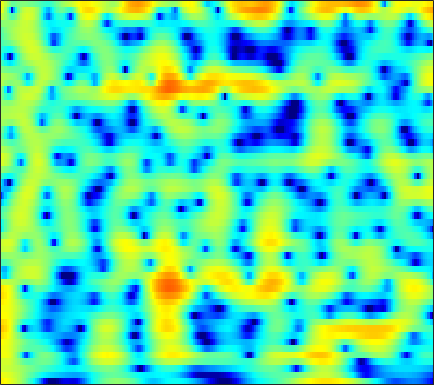

Source data for this figure (header and first rows):
5.7607, 5.5738, 5.2607, 4.8764, 4.5389, 4.0188, 3.4196, 2.9166, 2.1757, 1.351, 0.43155, -0.3262, -1.4412, -2.674, -3.6833, -5.1529, -6.8008, -8.1762, -10.259, -12.737, -15.826, -18.823, -24.701, -39.072
4.627, 4.502, 4.283, 4.005, 3.758, 3.377, 2.939, 2.574, 2.039, 1.454, 0.8211, 0.3176, -0.3878, -1.125, -1.694, -2.462, -3.23, -3.797, -4.527, -5.211, -5.829, -6.244, -6.727, -7.131
3.255, 3.237, 3.159, 3.018, 2.87, 2.622, 2.319, 2.062, 1.686, 1.284, 0.8645, 0.5465, 0.1253, -0.2872, -0.5881, -0.9779, -1.355, -1.631, -1.992, -2.345, -2.691, -2.952, -3.31, -3.678
3.141, 3.383, 3.512, 3.422, 3.219, 2.778, 2.154, 1.583, 0.7223, -0.1862, -1.035, -1.547, -1.968, -2.06, -1.95, -1.666, -1.34, -1.121, -0.9038, -0.7925, -0.7996, -0.8896, -1.132, -1.514
4.462, 4.72, 4.783, 4.533, 4.137, 3.317, 2.117, 0.9246, -1.168, -4.063, -8.262, -12.5, -13.86, -8.981, -6.265, -3.821, -2.229, -1.418, -0.7127, -0.3381, -0.2301, -0.3005, -0.5765, -1.038
4.751, 4.729, 4.561, 4.227, 3.868, 3.254, 2.496, 1.861, 0.9618, 0.06308, -0.7392, -1.222, -1.668, -1.89, -1.948, -1.946, -1.927, -1.948, -2.066, -2.314, -2.713, -3.119, -3.809, -4.681
5.341, 5.177, 4.851, 4.407, 4.001, 3.376, 2.674, 2.115, 1.354, 0.6, -0.1135, -0.6061, -1.2, -1.719, -2.075, -2.52, -2.943, -3.261, -3.709, -4.216, -4.808, -5.325, -6.121, -7.073
6.63, 6.354, 5.829, 5.122, 4.472, 3.455, 2.275, 1.308, -0.03531, -1.344, -2.489, -3.17, -3.805, -4.188, -4.386, -4.641, -4.958, -5.254, -5.714, -6.231, -6.766, -7.146, -7.609, -8.029
7.79, 7.497, 6.872, 5.951, 5.042, 3.493, 1.468, -0.4606, -3.805, -8.673, -16.82, -19.35, -12.48, -9.133, -7.848, -7.086, -7.148, -7.652, -8.874, -10.66, -12.74, -13.99, -14.11, -12.7
6.788, 6.683, 6.299, 5.633, 4.947, 3.788, 2.355, 1.118, -0.673, -2.449, -3.89, -4.586, -5.034, -5.253, -5.458, -5.91, -6.692, -7.555, -9.124, -11.15, -13.44, -14.76, -14.8, -13.17
5.273, 5.348, 5.237, 4.907, 4.529, 3.879, 3.093, 2.434, 1.505, 0.5644, -0.3591, -1.028, -1.87, -2.693, -3.339, -4.245, -5.186, -5.905, -6.882, -7.844, -8.697, -9.19, -9.611, -9.772
5.093, 5.131, 5.019, 4.74, 4.431, 3.9, 3.262, 2.724, 1.95, 1.135, 0.2899, -0.3563, -1.229, -2.103, -2.783, -3.746, -4.771, -5.585, -6.734, -7.954, -9.214, -10.15, -11.26, -12.12
5.851, 5.726, 5.422, 4.971, 4.539, 3.844, 3.035, 2.372, 1.439, 0.4872, -0.423, -1.068, -1.875, -2.609, -3.131, -3.87, -4.749, -5.54, -6.794, -8.373, -10.45, -12.5, -16.24, -22.87
6.733, 6.464, 5.969, 5.295, 4.662, 3.629, 2.358, 1.238, -0.4659, -2.306, -3.978, -4.824, -5.177, -4.883, -4.527, -4.153, -4.068, -4.236, -4.766, -5.652, -6.831, -7.885, -9.311, -10.6
6.443, 6.149, 5.66, 5.015, 4.406, 3.382, 1.999, 0.6512, -1.744, -5.267, -10.98, -16.66, -11.91, -6.819, -4.657, -2.91, -1.944, -1.591, -1.546, -1.865, -2.437, -3.019, -3.885, -4.753
2.932, 2.648, 2.387, 2.274, 2.229, 2.127, 1.893, 1.59, 1.034, 0.3914, -0.1318, -0.3039, -0.2216, 0.1539, 0.5395, 0.9902, 1.232, 1.254, 1.062, 0.6121, -0.1217, -0.8384, -2.056, -3.47
-5.653, -7.383, -7.559, -5.17, -3.242, -1.191, 0.2848, 1.081, 1.824, 2.329, 2.661, 2.85, 3.072, 3.197, 3.242, 3.238, 3.095, 2.871, 2.417, 1.742, 0.8061, -0.06183, -1.548, -3.424
-7.294, -8.634, -8.604, -6.311, -4.357, -2.167, -0.5103, 0.4454, 1.43, 2.151, 2.655, 2.914, 3.174, 3.328, 3.353, 3.284, 3.102, 2.865, 2.404, 1.77, 0.9439, 0.201, -1.012, -2.527
-2.416, -2.273, -1.961, -1.46, -1.014, -0.378, 0.2052, 0.5848, 1.005, 1.323, 1.592, 1.761, 1.92, 2.062, 2.14, 2.162, 2.094, 1.973, 1.693, 1.279, 0.7315, 0.2265, -0.496, -1.356
0.1937, 0.477, 0.7677, 0.9465, 1.01, 0.9813, 0.8294, 0.6329, 0.2787, -0.1102, -0.4047, -0.4598, -0.3422, -0.03144, 0.2901, 0.7086, 0.9941, 1.106, 1.098, 0.9015, 0.5462, 0.1809, -0.3255, -0.825
2.535, 2.825, 3.053, 3.057, 2.905, 2.435, 1.614, 0.7056, -0.9821, -3.331, -6.295, -7.877, -6.715, -3.967, -2.241, -0.5534, 0.4887, 0.9064, 1.075, 0.849, 0.2852, -0.3139, -1.321, -2.218
2.843, 3.219, 3.561, 3.697, 3.633, 3.278, 2.547, 1.706, 0.1241, -2.035, -4.601, -5.752, -5.005, -2.861, -1.373, 0.02059, 0.8273, 1.079, 0.9508, 0.3165, -0.8788, -2.194, -4.945, -9.398
-0.7335, 0.0385, 0.9474, 1.665, 2.035, 2.308, 2.322, 2.185, 1.838, 1.401, 0.9923, 0.7459, 0.656, 0.6848, 0.7573, 0.8102, 0.701, 0.4961, 0.005719, -0.7323, -1.753, -2.638, -3.99, -5.394
-5.97, -3.933, -1.817, -0.2621, 0.6188, 1.478, 2.05, 2.317, 2.5, 2.52, 2.437, 2.293, 2.031, 1.71, 1.387, 0.8862, 0.2776, -0.2534, -1.002, -1.782, -2.489, -2.951, -3.304, -3.459
-5.357, -3.668, -1.769, -0.2575, 0.6706, 1.653, 2.381, 2.773, 3.111, 3.244, 3.194, 3.051, 2.658, 2.099, 1.533, 0.5898, -0.5761, -1.603, -3.132, -4.734, -6.043, -6.636, -6.5, -5.573
-2.375, -1.665, -0.6445, 0.3547, 1.056, 1.892, 2.579, 2.979, 3.353, 3.535, 3.486, 3.325, 2.895, 2.199, 1.508, 0.2796, -1.326, -2.857, -5.534, -9.382, -16.27, -36.45, -15.93, -9.799
-2.974, -2.422, -1.515, -0.5102, 0.2345, 1.155, 1.952, 2.449, 2.95, 3.251, 3.338, 3.226, 2.902, 2.299, 1.682, 0.6262, -0.7003, -1.85, -3.547, -5.276, -6.621, -7.164, -6.929, -5.86
-7.927, -6.572, -4.641, -2.843, -1.643, -0.245, 0.9244, 1.663, 2.448, 2.994, 3.313, 3.378, 3.221, 2.81, 2.308, 1.433, 0.3011, -0.6647, -2.056, -3.397, -4.456, -4.836, -4.862, -4.212
-14.24, -10.58, -7.349, -5.013, -3.595, -1.88, -0.3408, 0.6844, 1.862, 2.789, 3.422, 3.729, 3.818, 3.615, 3.22, 2.388, 1.151, -0.09, -2.246, -5.191, -9.275, -12.13, -10.96, -7.021
-7.851, -8.309, -8.715, -8.668, -7.936, -5.999, -3.632, -1.958, -0.04499, 1.469, 2.552, 3.124, 3.581, 3.673, 3.523, 2.986, 2.085, 1.13, -0.519, -2.643, -5.005, -6.14, -5.934, -4.053
-6.448, -8.301, -12.11, -19.49, -21.26, -12.05, -7.092, -4.593, -2.134, -0.38, 0.9663, 1.681, 2.396, 2.795, 2.925, 2.868, 2.566, 2.21, 1.6, 0.9484, 0.3266, 0.00485, -0.1877, -0.1349
-2.779, -3.604, -4.673, -5.391, -5.473, -4.976, -4.029, -3.205, -2.114, -1.057, -0.1239, 0.555, 1.302, 1.93, 2.267, 2.569, 2.666, 2.62, 2.411, 2.079, 1.686, 1.319, 0.886, 0.4282
0.9794, 0.5767, -0.01301, -0.6329, -1.063, -1.625, -2.13, -2.441, -2.692, -2.483, -1.855, -1.064, 0.07913, 1.179, 1.861, 2.543, 2.942, 3.057, 2.958, 2.591, 2.031, 1.421, 0.501, -0.5587
3.702, 3.369, 2.747, 1.897, 1.066, -0.3604, -2.323, -4.354, -8.23, -12.41, -8.897, -5.337, -1.836, 0.4914, 1.756, 2.877, 3.512, 3.687, 3.577, 3.044, 2.076, 1.092, -0.7292, -3.043
3.893, 3.597, 3.021, 2.241, 1.489, 0.2591, -1.3, -2.681, -4.58, -5.61, -4.702, -3.1, -0.9955, 0.7729, 1.76, 2.7, 3.201, 3.309, 3.102, 2.498, 1.39, 0.2859, -1.812, -4.689
2.161, 1.866, 1.378, 0.8191, 0.4018, -0.1437, -0.6173, -0.8835, -1.051, -0.9766, -0.5516, -0.1176, 0.6034, 1.298, 1.742, 2.182, 2.395, 2.405, 2.178, 1.693, 0.9599, 0.2123, -0.9567, -2.319
0.1923, -0.3252, -1.09, -1.803, -2.179, -2.357, -2.132, -1.77, -1.152, -0.4647, 0.2015, 0.6599, 1.208, 1.625, 1.868, 2.051, 2.103, 2.047, 1.866, 1.551, 1.17, 0.7854, 0.2674, -0.308
-1.193, -2.322, -4.428, -7.231, -9.32, -9.393, -6.581, -4.462, -2.228, -0.5894, 0.5449, 1.186, 1.735, 2.05, 2.134, 2.099, 1.933, 1.751, 1.5, 1.274, 1.071, 0.986, 0.8661, 0.7689
-0.3284, -1.333, -3.281, -5.979, -7.986, -7.99, -5.125, -2.994, -0.7783, 0.7459, 1.77, 2.214, 2.48, 2.398, 2.114, 1.507, 0.676, 0.006526, -0.7917, -1.195, -1.129, -0.7759, -0.2024, 0.3741
1.411, 1.217, 0.8435, 0.4947, 0.3484, 0.4574, 0.8981, 1.355, 1.972, 2.474, 2.763, 2.766, 2.515, 1.862, 1.071, -0.4559, -2.715, -5.061, -9.454, -13.07, -9.422, -6.498, -3.701, -1.925
1.723, 1.845, 1.93, 2.002, 2.065, 2.191, 2.353, 2.486, 2.624, 2.693, 2.584, 2.386, 1.908, 1.103, 0.2909, -1.186, -3.124, -4.876, -7.363, -8.665, -7.833, -6.409, -4.673, -3.375
1.359, 1.451, 1.543, 1.63, 1.727, 1.875, 2.045, 2.169, 2.309, 2.353, 2.278, 2.14, 1.767, 1.234, 0.7162, -0.1293, -1.092, -1.816, -2.704, -3.369, -3.689, -3.711, -3.634, -3.411
0.8163, 0.5929, 0.3496, 0.2579, 0.3412, 0.6496, 1.106, 1.467, 1.906, 2.217, 2.414, 2.432, 2.323, 2.073, 1.761, 1.25, 0.6112, 0.04514, -0.751, -1.625, -2.454, -3.111, -3.767, -4.16
0.08053, -1.115, -2.921, -4.103, -3.908, -2.375, -0.5803, 0.5591, 1.697, 2.49, 2.949, 3.132, 3.267, 3.212, 3.089, 2.797, 2.324, 1.804, 0.8595, -0.4422, -2.229, -4.02, -6.697, -9.005
0.4216, -1.524, -5.715, -11.85, -10.3, -4.602, -1.243, 0.3132, 1.582, 2.201, 2.382, 2.43, 2.434, 2.551, 2.754, 2.98, 3.047, 2.929, 2.358, 1.268, -0.548, -2.445, -5.937, -9.701
2.23, 1.628, 0.7781, 0.1924, 0.06779, 0.3046, 0.6638, 0.8055, 0.6098, -0.2023, -1.654, -3.177, -5.157, -4.633, -2.874, -0.4774, 1.21, 1.999, 2.502, 2.462, 1.949, 1.452, 0.5737, -0.214
2.149, 1.941, 1.63, 1.308, 1.112, 0.8577, 0.5576, 0.2231, -0.51, -1.752, -3.737, -5.944, -9.264, -8.441, -5.476, -2.179, 0.0688, 1.191, 2.163, 2.62, 2.715, 2.568, 2.171, 1.621
0.263, -0.06802, -0.5321, -0.9299, -1.13, -1.255, -1.251, -1.219, -1.212, -1.284, -1.448, -1.583, -1.544, -1.104, -0.5591, 0.3254, 1.194, 1.743, 2.261, 2.542, 2.594, 2.448, 2.126, 1.613
-2.332, -3.245, -4.653, -5.929, -6.414, -6.011, -4.748, -3.662, -2.332, -1.219, -0.3659, 0.1494, 0.7641, 1.3, 1.649, 2.077, 2.409, 2.59, 2.688, 2.658, 2.482, 2.242, 1.849, 1.336
-4.001, -5.497, -8.607, -14.44, -26.8, -15.21, -8.303, -5.341, -2.65, -0.7989, 0.5443, 1.323, 2.104, 2.635, 2.908, 3.122, 3.165, 3.088, 2.865, 2.491, 1.974, 1.562, 0.9469, 0.3239
-3.24, -3.727, -4.532, -5.212, -5.323, -4.615, -3.181, -1.955, -0.41, 0.89, 1.923, 2.516, 3.084, 3.421, 3.537, 3.485, 3.222, 2.879, 2.246, 1.386, 0.335, -0.5356, -1.786, -2.915
-2.496, -2.117, -1.675, -1.268, -0.911, -0.3138, 0.3925, 0.9548, 1.706, 2.389, 2.934, 3.235, 3.485, 3.548, 3.451, 3.129, 2.571, 1.989, 0.9459, -0.4312, -2.188, -3.888, -6.803, -10.67
-2.437, -1.637, -0.7656, -0.03167, 0.4571, 1.054, 1.612, 2.006, 2.472, 2.857, 3.138, 3.267, 3.299, 3.149, 2.902, 2.406, 1.68, 0.9861, -0.1782, -1.601, -3.367, -5.009, -7.558, -10.48
-1.812, -1.039, -0.2349, 0.4132, 0.8247, 1.307, 1.752, 2.067, 2.443, 2.746, 2.957, 3.027, 2.973, 2.731, 2.429, 1.842, 1.055, 0.329, -0.7771, -2.003, -3.316, -4.294, -5.437, -6.338
0.0941, 0.3707, 0.5766, 0.6515, 0.7097, 0.8812, 1.204, 1.534, 2.044, 2.529, 2.882, 3.024, 3.035, 2.822, 2.502, 1.831, 0.912, 0.05283, -1.252, -2.736, -4.176, -5.004, -5.763, -6.002
2.837, 2.29, 1.23, -0.1616, -1.223, -2.028, -1.539, -0.5333, 0.9697, 2.221, 3.09, 3.498, 3.729, 3.619, 3.304, 2.588, 1.482, 0.3796, -1.549, -4.184, -7.736, -10.67, -12.23, -9.325
4.759, 3.627, 1.424, -1.977, -6.123, -18.15, -9.099, -4.231, -0.7128, 1.304, 2.502, 3.021, 3.317, 3.244, 2.985, 2.415, 1.51, 0.5984, -1.075, -3.304, -6.11, -8.15, -9.056, -6.949
4.797, 3.982, 2.624, 1.085, -0.04153, -1.073, -1.273, -0.9975, -0.4709, -0.03418, 0.1309, 0.07464, -0.1366, -0.4354, -0.6524, -0.9478, -1.245, -1.53, -2.044, -2.615, -3.139, -3.457, -3.503, -3.076
